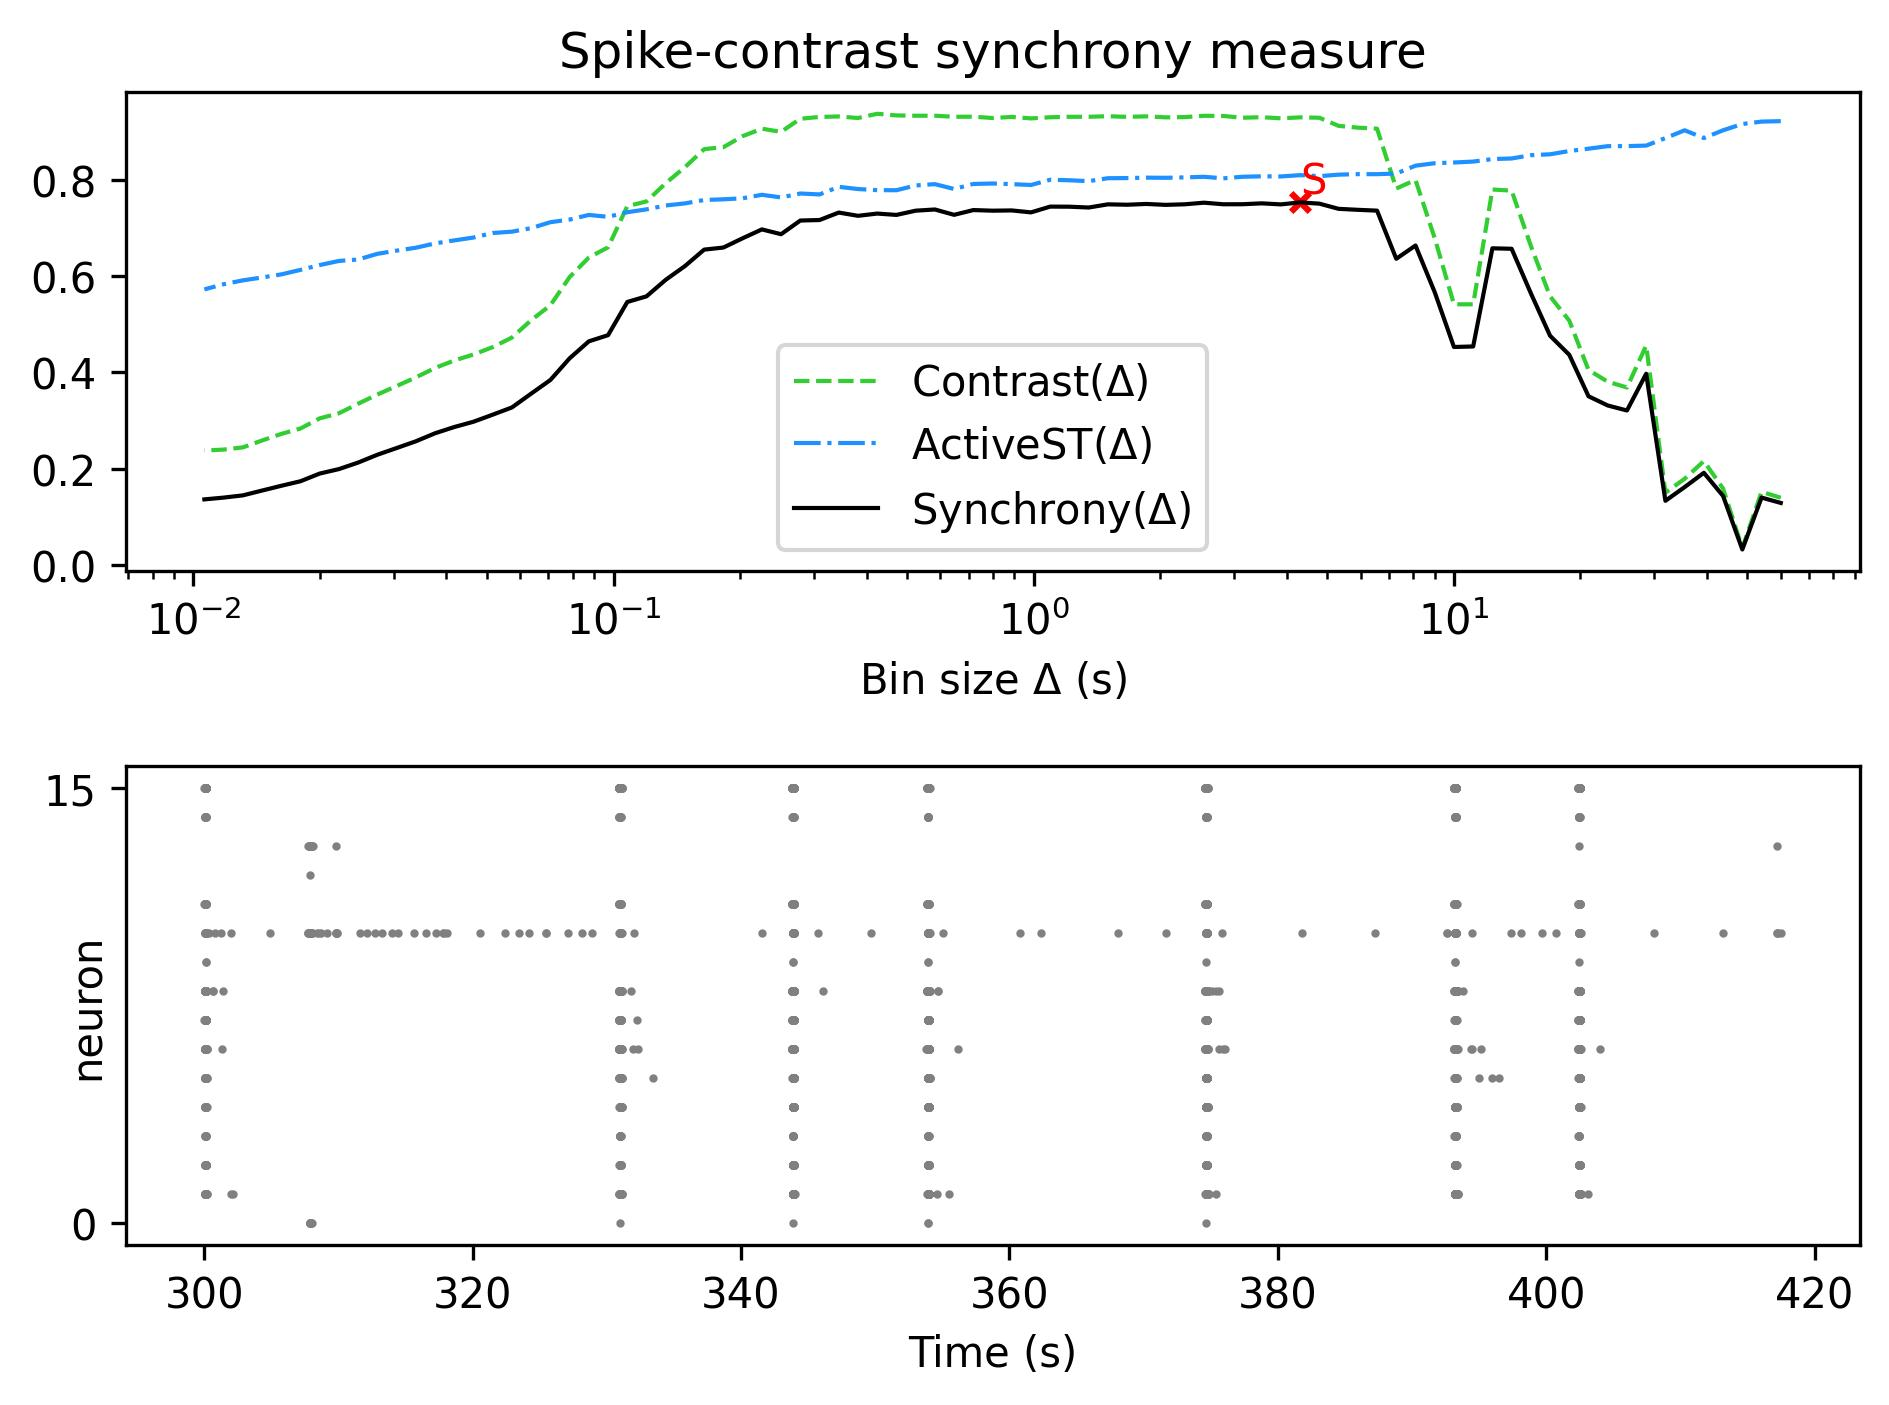

The table this chart was drawn from, first rows:
, Spike-contrast (60.0 s), Spike-contrast (54.0 s), Spike-contrast (48.6 s), Spike-contrast (43.74 s), Spike-contrast (39.366 s), Spike-contrast (35.429 s), Spike-contrast (31.886 s), Spike-contrast (28.698 s), Spike-contrast (25.828 s), Spike-contrast (23.245 s), Spike-contrast (20.921 s), Spike-contrast (18.829 s), Spike-contrast (16.946 s), Spike-contrast (15.251 s), Spike-contrast (13.726 s), Spike-contrast (12.353 s), Spike-contrast (11.118 s), Spike-contrast (10.006 s), Spike-contrast (9.006 s), Spike-contrast (8.105 s), Spike-contrast (7.295 s), Spike-contrast (6.565 s), Spike-contrast (5.909 s)
0, 0.1285, 0.1397, 0.03181, 0.1431, 0.1912, 0.1615, 0.133, 0.3971, 0.3207, 0.3311, 0.3503, 0.4364, 0.4761, 0.5644, 0.6569, 0.6579, 0.4538, 0.4527, 0.5666, 0.6637, 0.6361, 0.7361, 0.7379
